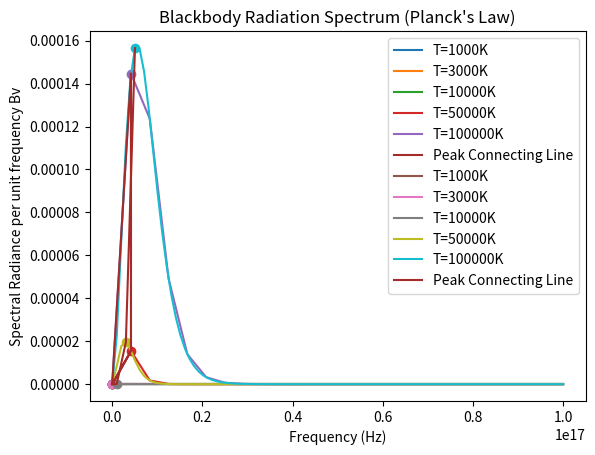

The matplotlib source for this figure:
import math
import matplotlib.pyplot as plt
import numpy as np

# Constants
c = 3e8
h = 6.626e-34
Kb = 1.3e-23

# Frequency range
min_limit = 1e12
max_limit = 1e17
peak_Bv=[]
peak_freq=[]
def black(frequencies,T):
    Bv = (2*h*frequencies**3) / (c**2 * (np.exp((h*frequencies)/(Kb*T)) - 1))
    return Bv

def main():
    for split in [25,100]:   
        frequencies = np.linspace(min_limit, max_limit, split)
        
        # Different Temperatures
        for T in [1000, 3000, 10000, 50000, 100000]:
            Bv = black(frequencies, T) 
            plt.plot(frequencies, Bv, label=f"T={T}K")
            idx = np.argmax(Bv)
            plt.scatter(frequencies[idx], Bv[idx], marker="o")
            peak_Bv.append(Bv[idx])
            peak_freq.append(frequencies[idx])
        plt.plot(peak_freq,peak_Bv,label='Peak Connecting Line',color='brown')
        plt.xlabel('Frequency (Hz)')
        plt.ylabel('Spectral Radiance per unit frequency Bv')
        plt.title("Blackbody Radiation Spectrum (Planck's Law)")
        plt.legend()
        plt.show()

if __name__ == "__main__":
    main()
